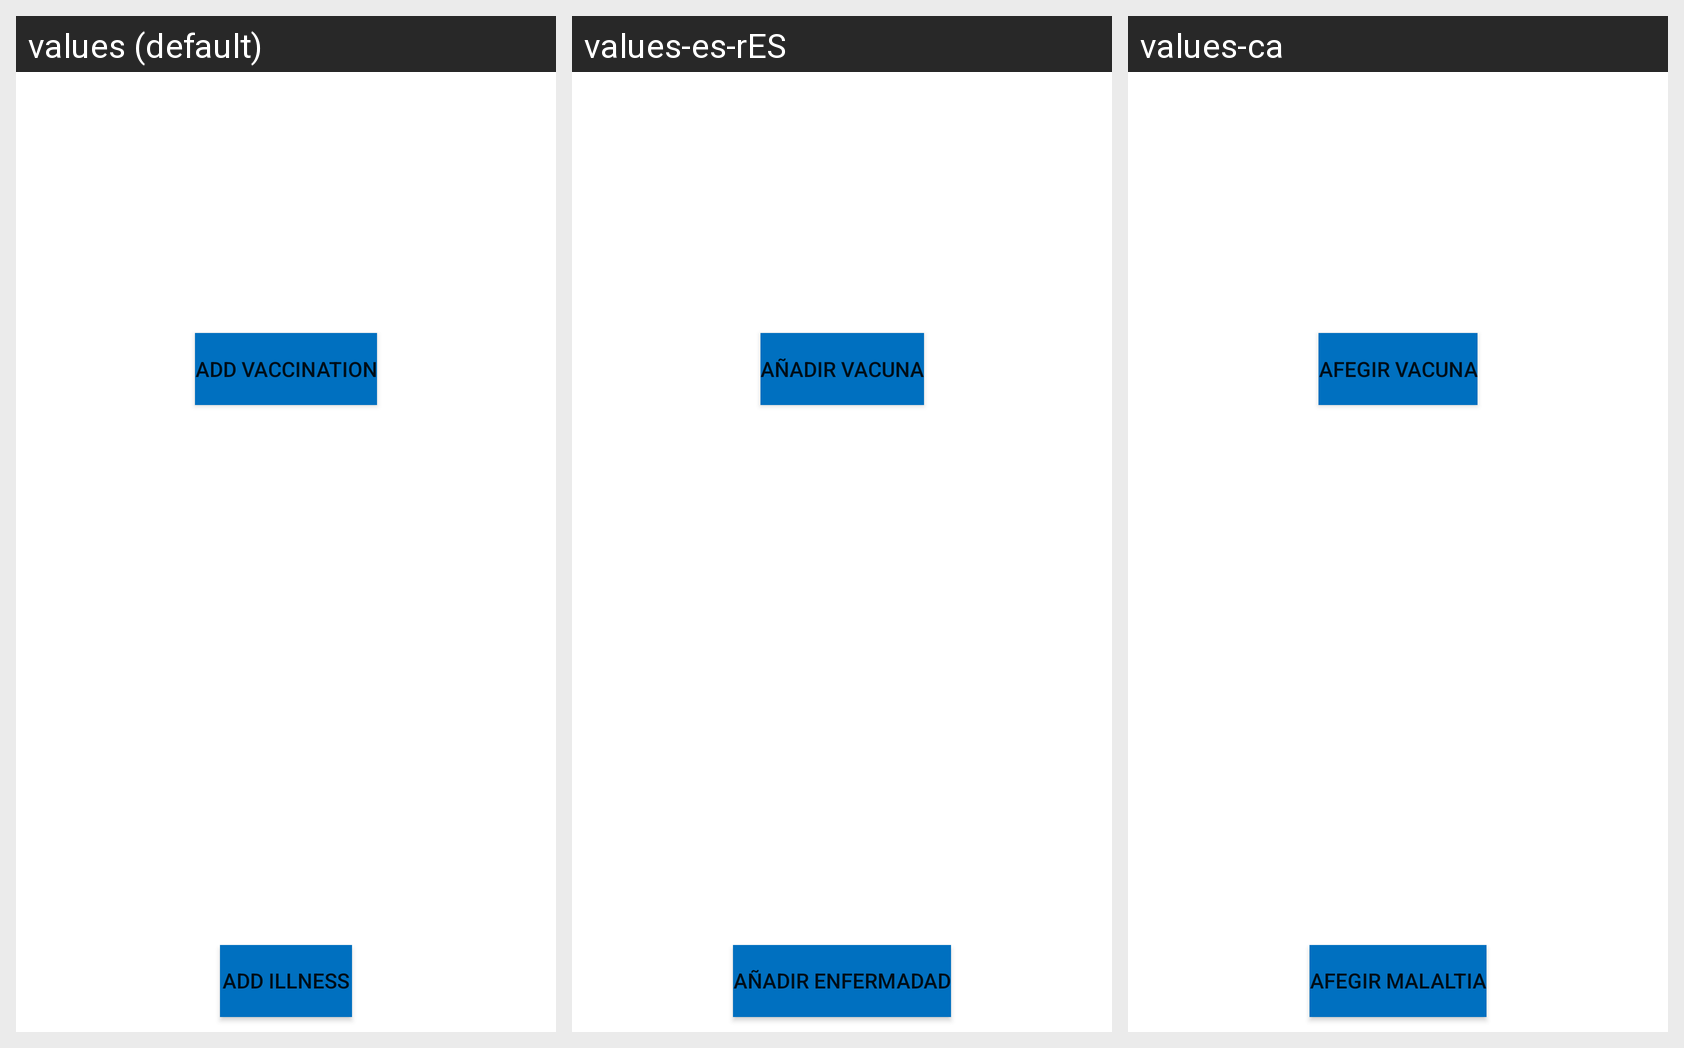

For this localized Android screen grid, give each drawn string resource with its value in every locale shown.
Android screen res/layout/fragment_info_pet_medical_profile.xml rendered under 3 locales, left to right: values (default), values-es-rES, values-ca. Device: Nexus 5 (rendered at 1080×1920; each locale shown at half size, 540×960, under a caption strip naming it); theme AppTheme.
Strings drawn on this screen, with the default value and each locale's value (text and hints the layout hard-codes, and strings that could not be matched under every locale, appear in the picture but are not listed):

add_vaccinations_button
  values: Add vaccination
  values-es-rES: Añadir vacuna
  values-ca: Afegir vacuna

add_illnesses_button
  values: Add illness
  values-es-rES: Añadir enfermadad
  values-ca: Afegir malaltia
